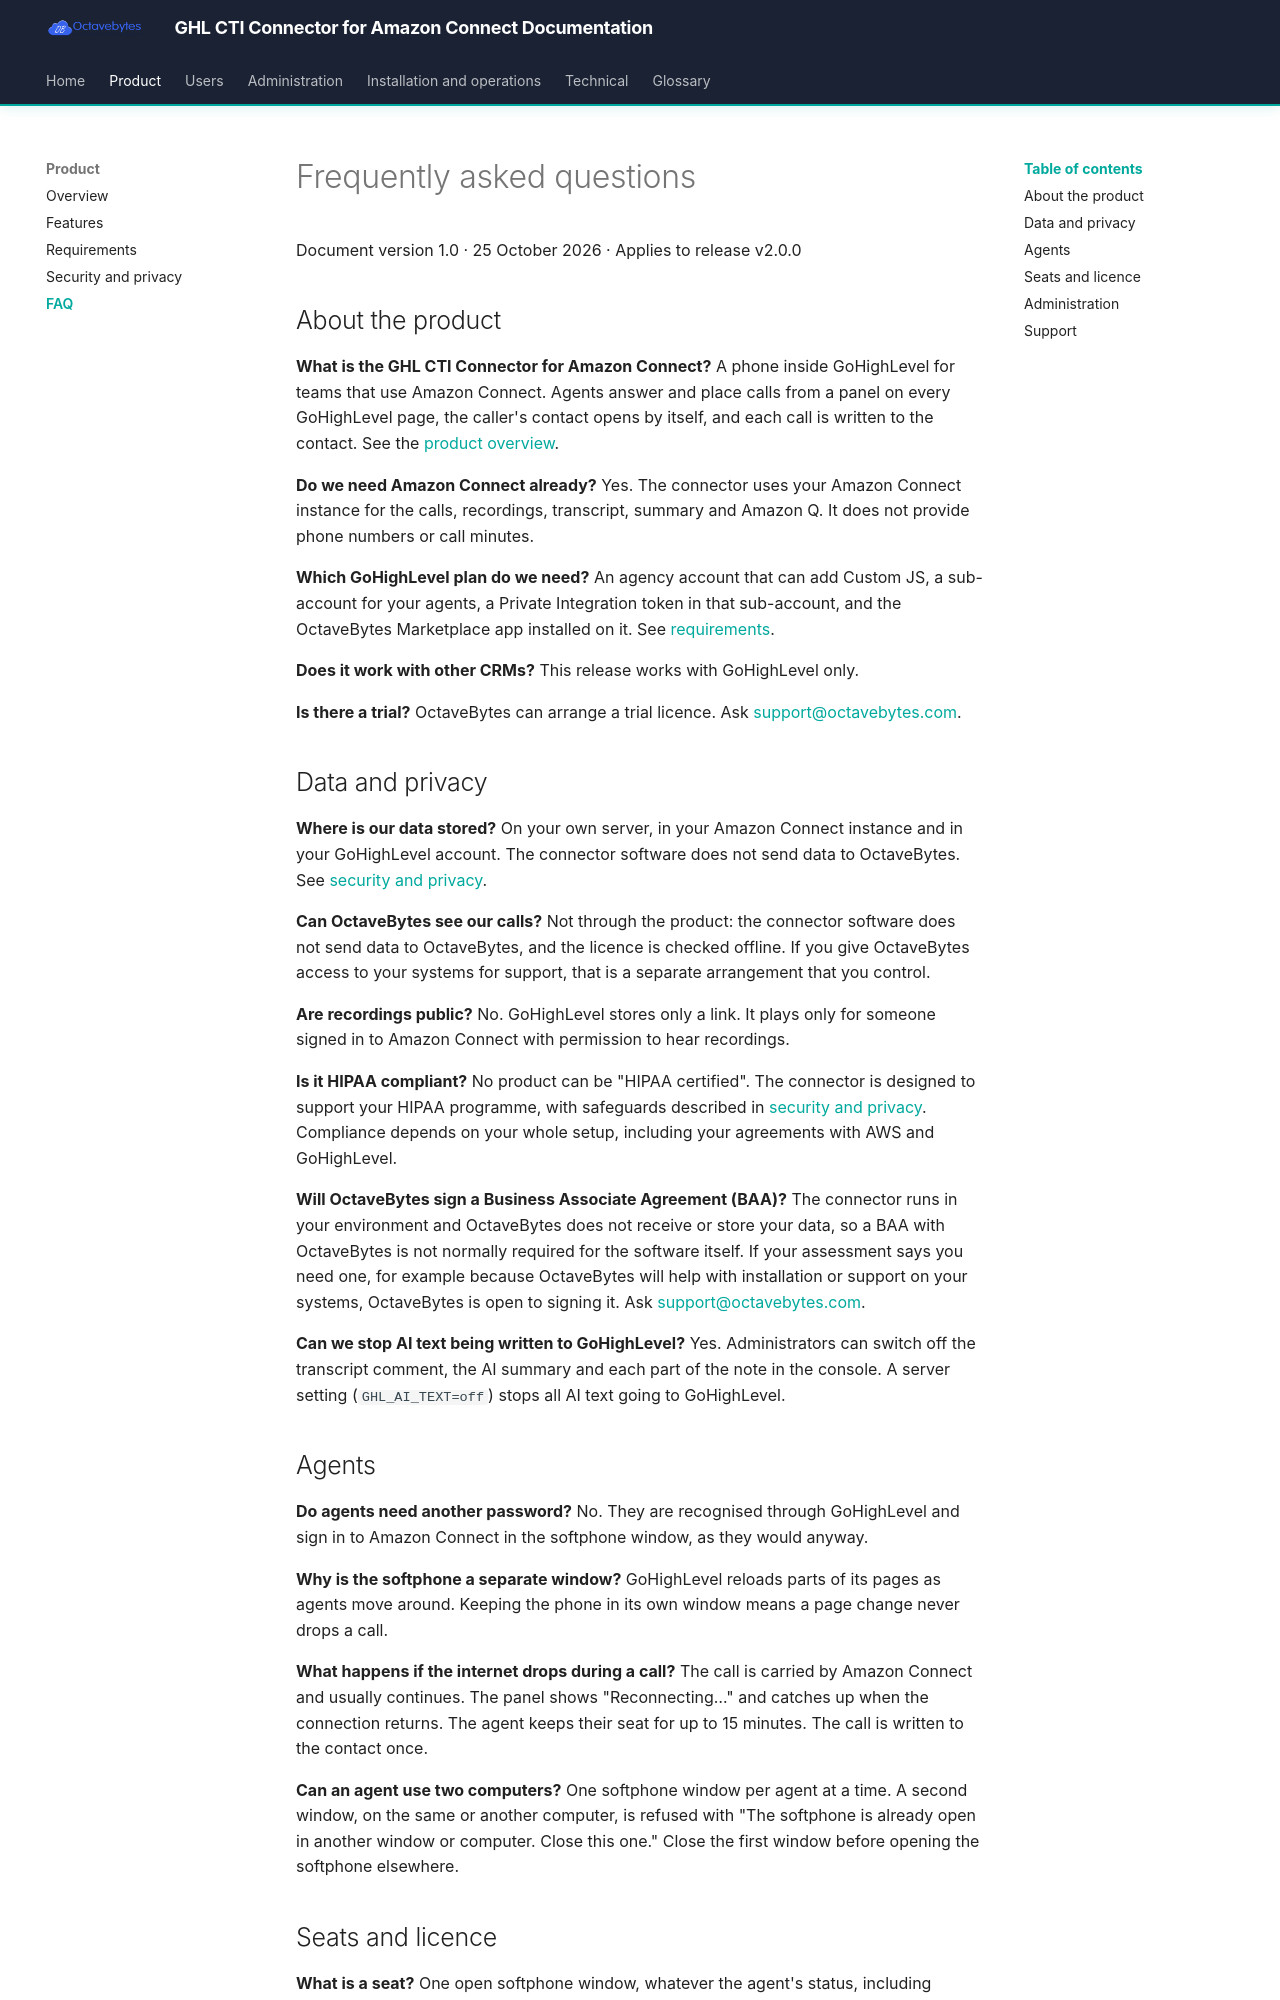

repository: octavebytes/GHL · page: product/05-faq/index.html · generator: mkdocs

# Frequently asked questions

Document version 1.0 · 25 October 2026 · Applies to release v2.0.0

## About the product

**What is the GHL CTI Connector for Amazon Connect?**
A phone inside GoHighLevel for teams that use Amazon Connect. Agents answer and place calls from a panel on every GoHighLevel page, the caller's contact opens by itself, and each call is written to the contact. See the [product overview](01-product-overview.md).

**Do we need Amazon Connect already?**
Yes. The connector uses your Amazon Connect instance for the calls, recordings, transcript, summary and Amazon Q. It does not provide phone numbers or call minutes.

**Which GoHighLevel plan do we need?**
An agency account that can add Custom JS, a sub-account for your agents, a Private Integration token in that sub-account, and the OctaveBytes Marketplace app installed on it. See [requirements](03-requirements.md).

**Does it work with other CRMs?**
This release works with GoHighLevel only.

**Is there a trial?**
OctaveBytes can arrange a trial licence. Ask [support@octavebytes.com](mailto:support@octavebytes.com).

## Data and privacy

**Where is our data stored?**
On your own server, in your Amazon Connect instance and in your GoHighLevel account. The connector software does not send data to OctaveBytes. See [security and privacy](04-security-and-privacy.md).

**Can OctaveBytes see our calls?**
Not through the product: the connector software does not send data to OctaveBytes, and the licence is checked offline. If you give OctaveBytes access to your systems for support, that is a separate arrangement that you control.

**Are recordings public?**
No. GoHighLevel stores only a link. It plays only for someone signed in to Amazon Connect with permission to hear recordings.

**Is it HIPAA compliant?**
No product can be "HIPAA certified". The connector is designed to support your HIPAA programme, with safeguards described in [security and privacy](04-security-and-privacy.md). Compliance depends on your whole setup, including your agreements with AWS and GoHighLevel.

**Will OctaveBytes sign a Business Associate Agreement (BAA)?**
The connector runs in your environment and OctaveBytes does not receive or store your data, so a BAA with OctaveBytes is not normally required for the software itself. If your assessment says you need one, for example because OctaveBytes will help with installation or support on your systems, OctaveBytes is open to signing it. Ask [support@octavebytes.com](mailto:support@octavebytes.com).

**Can we stop AI text being written to GoHighLevel?**
Yes. Administrators can switch off the transcript comment, the AI summary and each part of the note in the console. A server setting (`GHL_AI_TEXT=off`) stops all AI text going to GoHighLevel.
